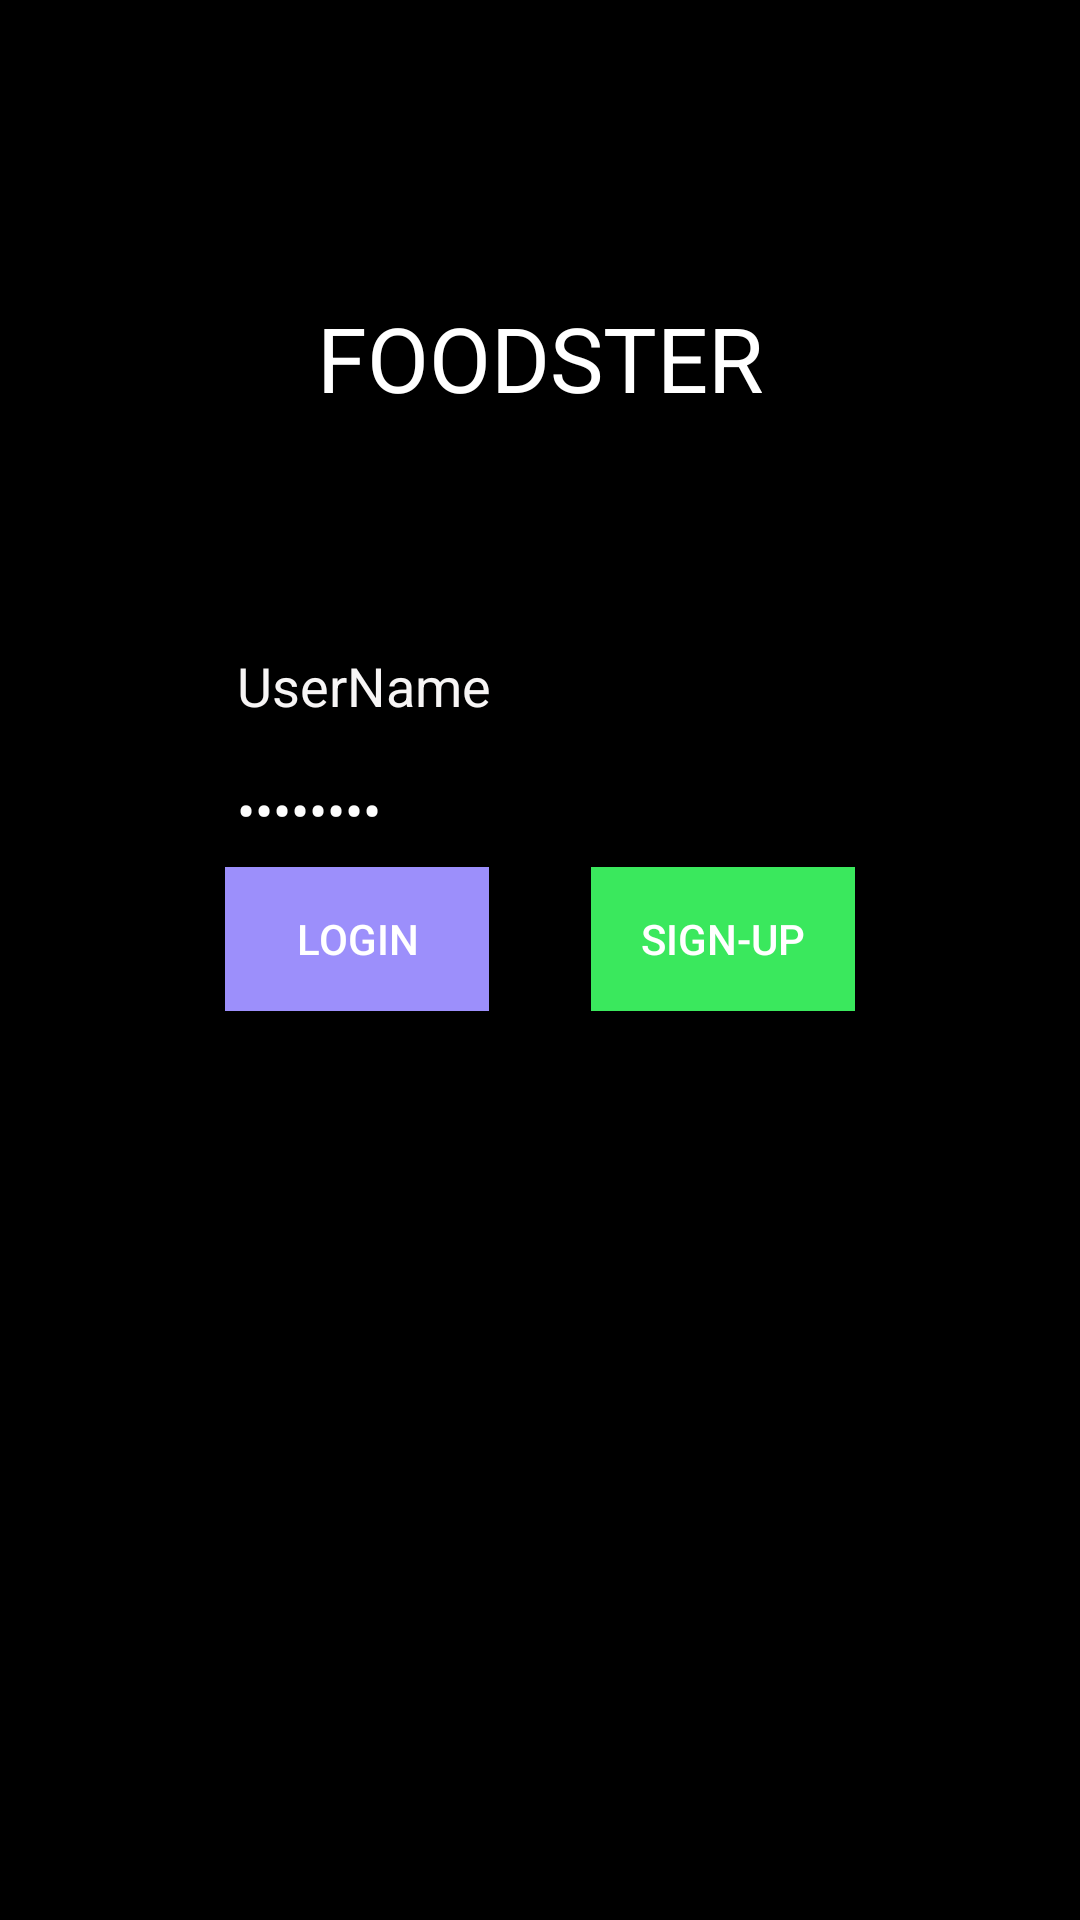

Write the Android layout XML for this screen, with the resource values it uses.
<!-- AndroidManifest.xml: application theme AppTheme -->
<!-- res/layout/activity_main.xml -->
<?xml version="1.0" encoding="utf-8"?>
<RelativeLayout xmlns:android="http://schemas.android.com/apk/res/android"
    xmlns:tools="http://schemas.android.com/tools"
    android:layout_width="match_parent"
    android:layout_height="match_parent"
    android:paddingBottom="@dimen/activity_vertical_margin"
    android:paddingLeft="@dimen/activity_horizontal_margin"
    android:paddingRight="@dimen/activity_horizontal_margin"
    android:paddingTop="@dimen/activity_vertical_margin"
    tools:context=".Signup"
    android:background="#000000">

    <TextView
        android:layout_width="wrap_content"
        android:layout_height="wrap_content"
        android:textAppearance="?android:attr/textAppearanceLarge"
        android:text="FOODSTER"
        android:id="@+id/textView"
        android:textColor="#ffffff"
        android:textSize="30dp"
        android:layout_marginTop="83dp"
        android:layout_alignParentTop="true"
        android:layout_centerHorizontal="true" />

    <EditText
        android:layout_width="wrap_content"
        android:layout_height="wrap_content"
        android:inputType="textPersonName"
        android:text="UserName"
        android:ems="10"
        android:id="@+id/username"
        android:layout_marginTop="67dp"
        android:layout_below="@+id/textView"
        android:layout_centerHorizontal="true"
        android:textColor="#f7f5f5" />

    <EditText
        android:layout_width="wrap_content"
        android:layout_height="wrap_content"
        android:inputType="textPassword"
        android:ems="10"
        android:id="@+id/paswordTxt"
        android:layout_below="@+id/username"
        android:layout_alignStart="@+id/username"
        android:textColor="#fdfdfd"
        android:text="Password" />

    <Button
        android:layout_width="wrap_content"
        android:layout_height="wrap_content"
        android:onClick="onClick"
        android:text="Login"
        android:id="@+id/loginBtn"
        android:layout_alignStart="@+id/paswordTxt"
        android:layout_alignBottom="@+id/signupBtn"
        android:layout_below="@+id/paswordTxt"
        android:background="#9c8ffb"
        android:textColor="#ffffff"
        android:clickable="true" />

    <Button
        android:layout_width="wrap_content"
        android:layout_height="wrap_content"
        android:onClick="onClick"
        android:text="Sign-up"
        android:id="@+id/signupBtn"
        android:layout_below="@+id/paswordTxt"
        android:layout_alignEnd="@+id/paswordTxt"
        android:textColor="#ffffff"
        android:background="#3ae85d"
        android:clickable="true" />



</RelativeLayout>
<!-- resources referenced by this layout -->
<resources>
  <dimen name="activity_horizontal_margin">16dp</dimen>
  <dimen name="activity_vertical_margin">16dp</dimen>
  <style name="AppTheme" parent="Theme.AppCompat.Light.NoActionBar">
      </style>
</resources>
